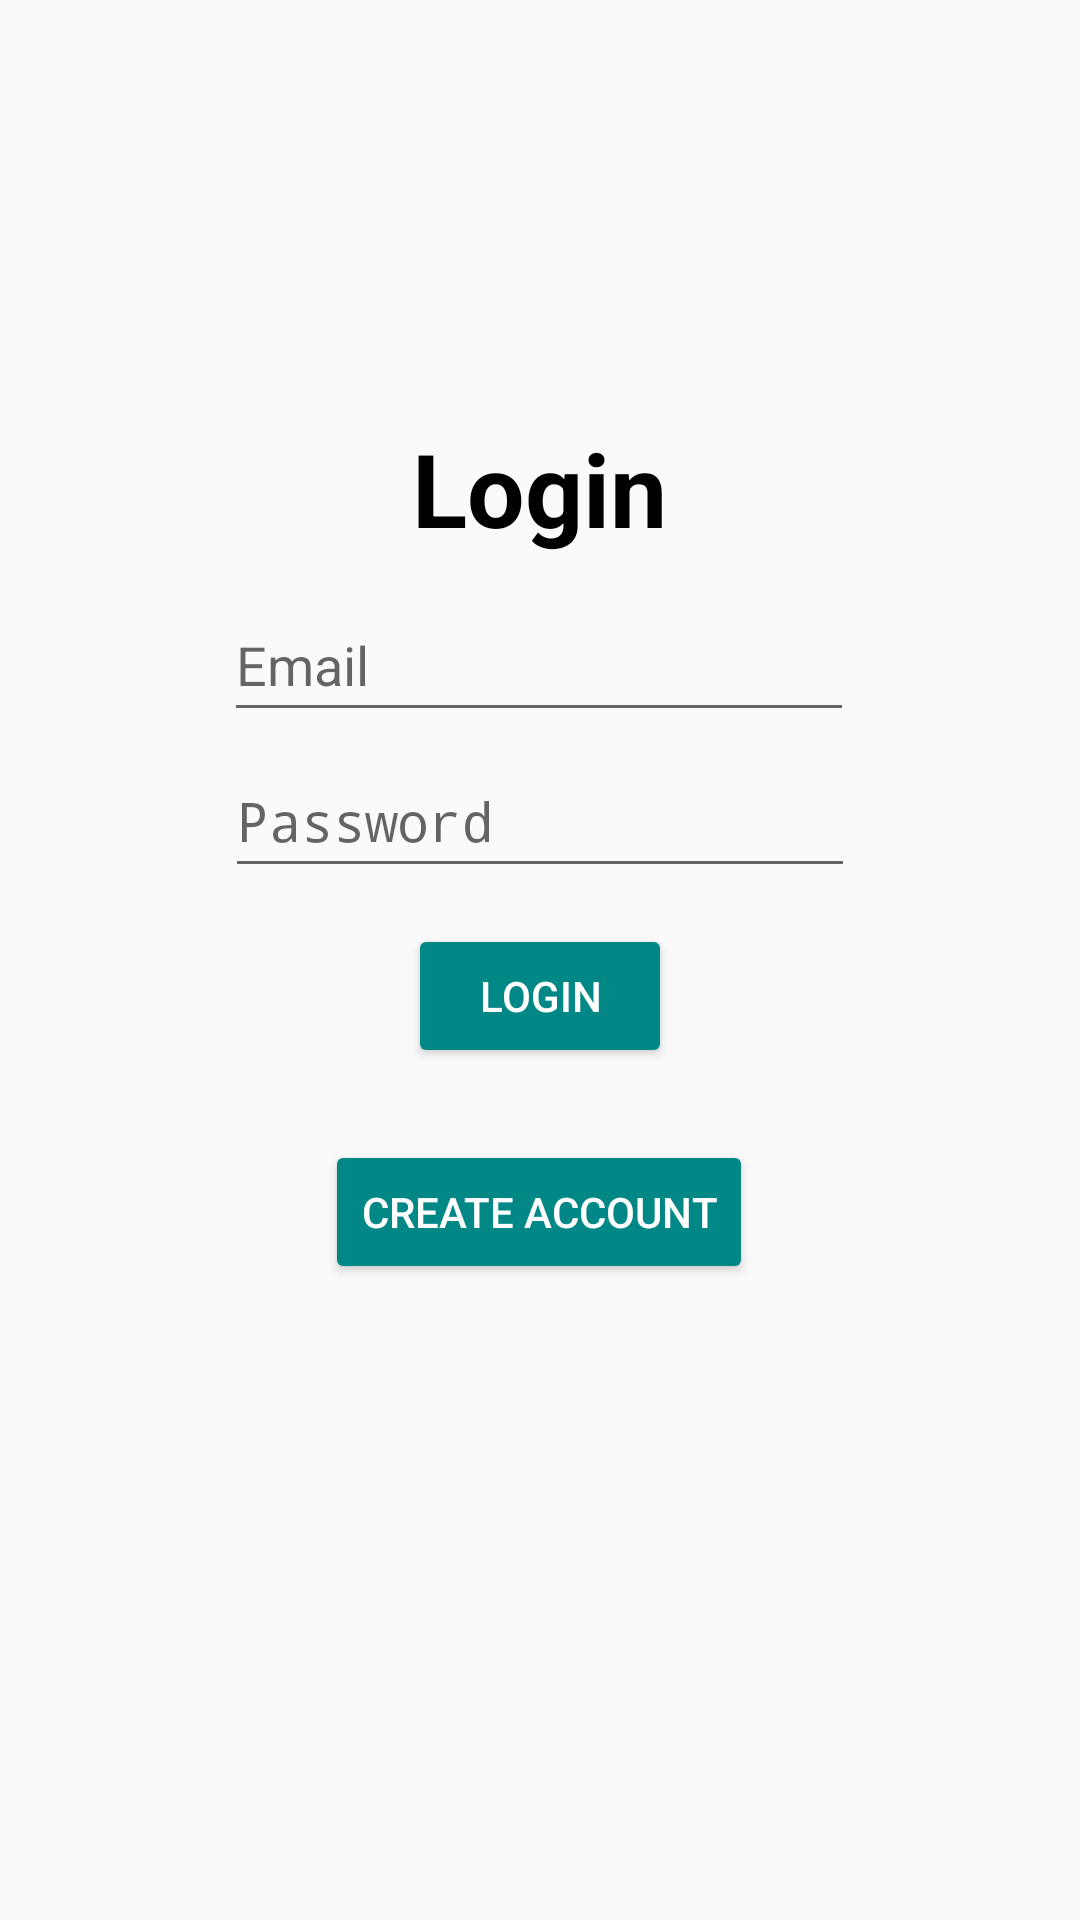

This screen was rendered from an Android layout file. Write that file and the resources it references.
<!-- AndroidManifest.xml: application theme AppTheme -->
<!-- res/layout/activity_login.xml -->
<?xml version="1.0" encoding="utf-8"?>
<androidx.constraintlayout.widget.ConstraintLayout xmlns:android="http://schemas.android.com/apk/res/android"
    xmlns:app="http://schemas.android.com/apk/res-auto"
    xmlns:tools="http://schemas.android.com/tools"
    android:layout_width="match_parent"
    android:layout_height="match_parent"
    tools:context=".MainActivity">

    <TextView
        android:id="@+id/textViewLoginWelcome"
        android:layout_width="256dp"
        android:layout_height="44dp"
        android:layout_marginTop="140dp"
        android:text="@string/login"
        android:textAlignment="center"
        android:textColor="@color/black"
        android:textSize="34sp"
        android:textStyle="bold"
        app:layout_constraintEnd_toEndOf="parent"
        app:layout_constraintHorizontal_bias="0.498"
        app:layout_constraintStart_toStartOf="parent"
        app:layout_constraintTop_toTopOf="parent" />

    <EditText
        android:id="@+id/editTextLoginUsername"
        android:layout_width="wrap_content"
        android:layout_height="wrap_content"
        android:layout_marginTop="12dp"
        android:ems="10"
        android:hint="@string/username"
        android:inputType="textPersonName"
        android:minHeight="48dp"
        app:layout_constraintEnd_toEndOf="parent"
        app:layout_constraintHorizontal_bias="0.497"
        app:layout_constraintStart_toStartOf="parent"
        app:layout_constraintTop_toBottomOf="@+id/textViewLoginWelcome" />

    <EditText
        android:id="@+id/editTextLoginPassword"
        android:layout_width="wrap_content"
        android:layout_height="wrap_content"
        android:layout_marginTop="4dp"
        android:ems="10"
        android:hint="@string/password"
        android:inputType="textPassword"
        android:minHeight="48dp"
        app:layout_constraintEnd_toEndOf="parent"
        app:layout_constraintStart_toStartOf="parent"
        app:layout_constraintTop_toBottomOf="@+id/editTextLoginUsername" />

    <Button
        android:id="@+id/buttonLogin"
        android:layout_width="wrap_content"
        android:layout_height="wrap_content"
        android:layout_marginTop="12dp"
        android:text="@string/login"
        app:layout_constraintEnd_toEndOf="parent"
        app:layout_constraintStart_toStartOf="parent"
        android:backgroundTint="@color/teal_700"
        android:textColor="@color/white"
        app:layout_constraintTop_toBottomOf="@+id/editTextLoginPassword" />

    <Button
        android:id="@+id/buttonToRegisterFromLogin"
        android:layout_width="wrap_content"
        android:layout_height="wrap_content"
        android:layout_marginTop="24dp"
        android:text="@string/create_account"
        app:layout_constraintEnd_toEndOf="parent"
        app:layout_constraintHorizontal_bias="0.498"
        app:layout_constraintStart_toStartOf="parent"
        android:backgroundTint="@color/teal_700"
        android:textColor="@color/white"
        app:layout_constraintTop_toBottomOf="@+id/buttonLogin" />

</androidx.constraintlayout.widget.ConstraintLayout>
<!-- resources referenced by this layout -->
<resources>
  <color name="black">#FF000000</color>
  <color name="teal_700">#FF018786</color>
  <color name="white">#FFFFFFFF</color>
  <string name="create_account">Create Account</string>
  <string name="login">Login</string>
  <string name="password">Password</string>
  <string name="username">Email</string>
  <style name="AppTheme" parent="Theme.AppCompat.Light.NoActionBar">
          <item name="colorPrimary">@color/colorPrimary</item>
          <item name="colorPrimaryDark">@color/colorPrimaryDark</item>
          <item name="colorAccent">@color/colorAccent</item>
      </style>
  <color name="colorPrimary">#008577</color>
  <color name="colorPrimaryDark">#00574B</color>
  <color name="colorAccent">#D81B60</color>
</resources>
